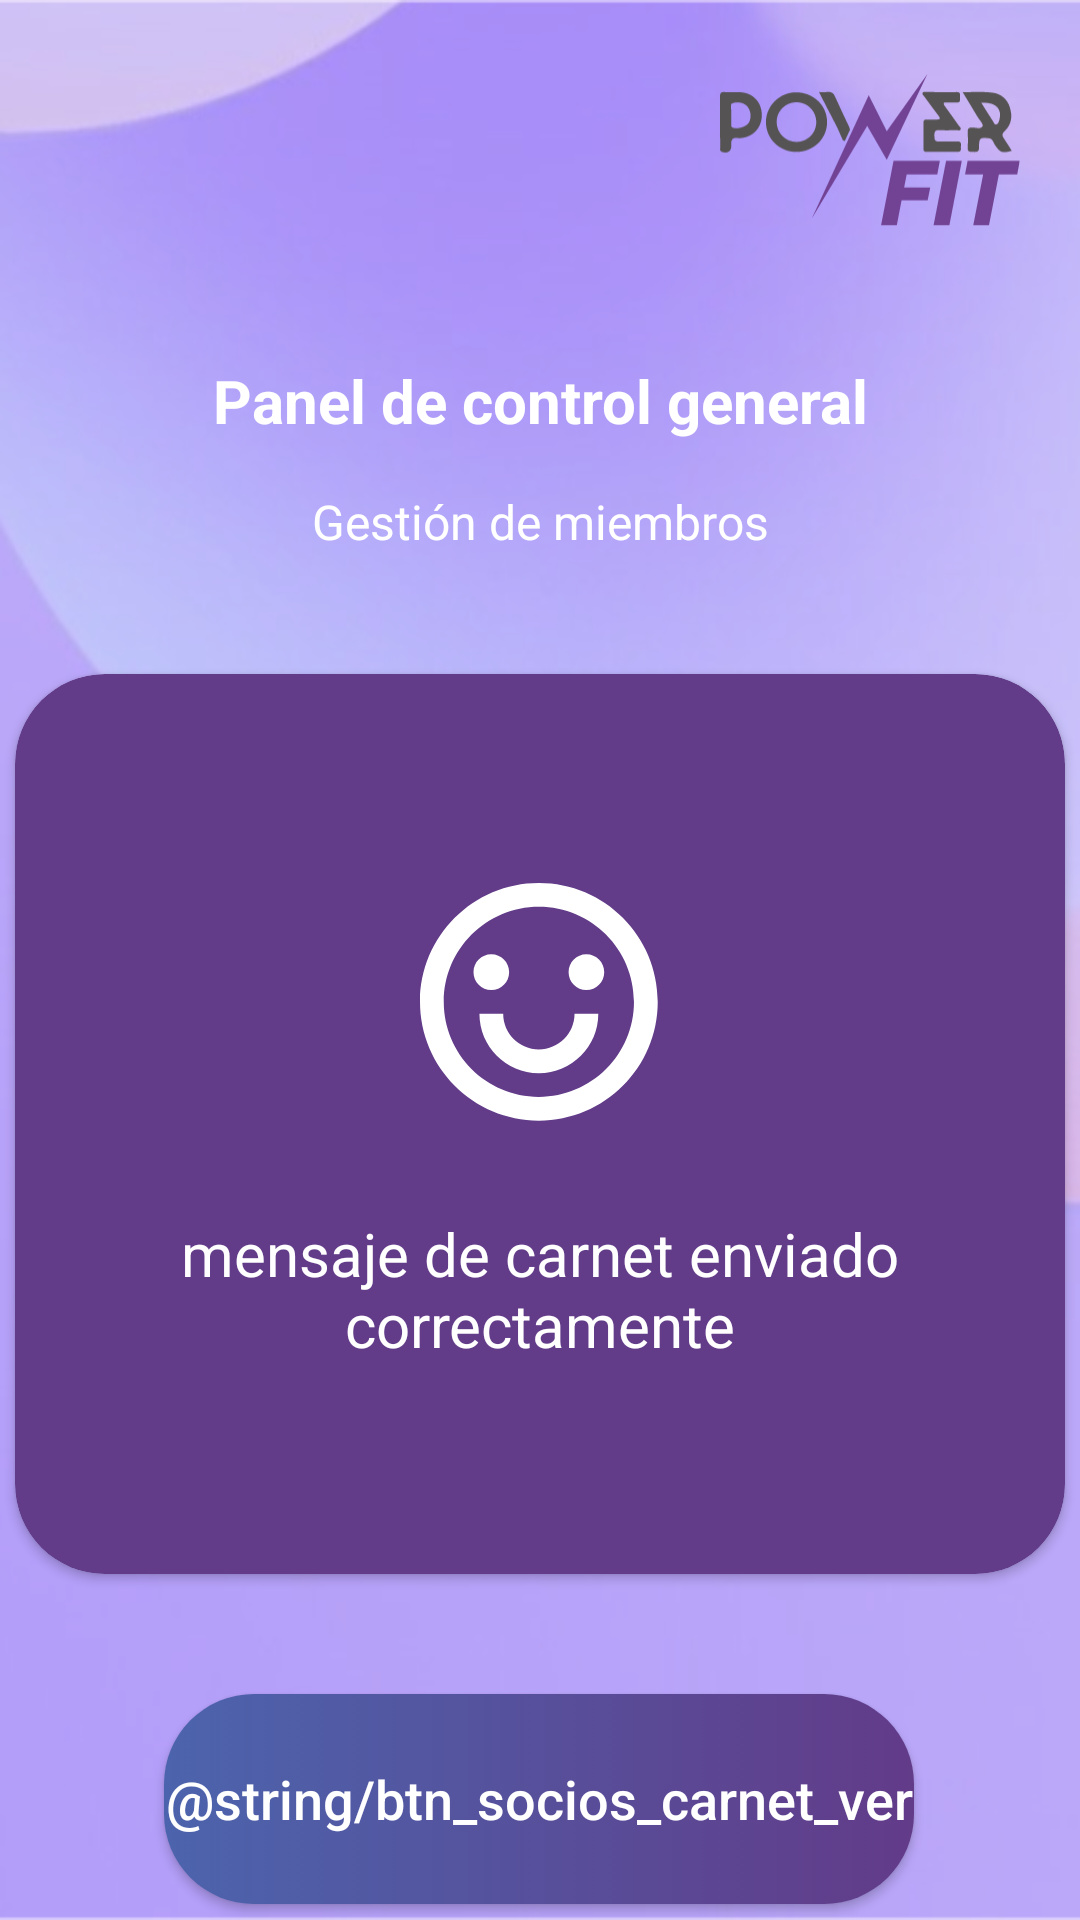

Layout XML and referenced resources for this Android screen:
<!-- AndroidManifest.xml: application theme Theme.PowerFit -->
<!-- res/layout/fragment_socios_add_carnet_send.xml -->
<?xml version="1.0" encoding="utf-8"?>
<FrameLayout xmlns:android="http://schemas.android.com/apk/res/android"
    xmlns:app="http://schemas.android.com/apk/res-auto"
    xmlns:tools="http://schemas.android.com/tools"
    android:layout_width="match_parent"
    android:layout_height="match_parent"
    android:background="@mipmap/fondonotices"
    tools:context=".pages.components.navModals.SociosAddCarnetSend">

    <LinearLayout
        android:layout_width="match_parent"
        android:layout_height="match_parent"
        android:layout_gravity="center"
        android:orientation="vertical">

        <ImageView
            android:layout_width="100dp"
            android:layout_height="60dp"
            android:layout_gravity="end"
            android:layout_marginTop="20dp"
            android:layout_marginEnd="20dp"
            android:contentDescription="@string/logo"
            android:src="@drawable/logopowergris" />

        <androidx.constraintlayout.widget.ConstraintLayout
            android:layout_width="match_parent"
            android:layout_height="match_parent">

            <TextView
                android:id="@+id/textView2"
                android:layout_width="wrap_content"
                android:layout_height="wrap_content"
                android:layout_gravity="center"
                android:layout_marginTop="40dp"
                android:text="@string/pages_title"
                android:textColor="@color/white"
                android:textSize="20sp"
                android:textStyle="bold"
                app:layout_constraintEnd_toEndOf="parent"
                app:layout_constraintStart_toStartOf="parent"
                app:layout_constraintTop_toTopOf="parent" />

            <TextView
                android:id="@+id/textView3"
                android:layout_width="wrap_content"
                android:layout_height="wrap_content"
                android:layout_gravity="center"
                android:layout_marginTop="16dp"
                android:text="@string/gestion_sub_title"
                android:textColor="@color/white"
                android:textSize="16sp"
                app:layout_constraintEnd_toEndOf="parent"
                app:layout_constraintStart_toStartOf="parent"
                app:layout_constraintTop_toBottomOf="@+id/textView2" />

            <androidx.cardview.widget.CardView
                android:id="@+id/cardView5"
                android:layout_width="350dp"
                android:layout_height="300dp"
                android:layout_marginTop="40dp"
                app:cardBackgroundColor="@color/violet"
                app:cardCornerRadius="30dp"
                app:layout_constraintEnd_toEndOf="parent"
                app:layout_constraintStart_toStartOf="parent"
                app:layout_constraintTop_toBottomOf="@+id/textView3">

                <androidx.appcompat.widget.LinearLayoutCompat
                    android:layout_width="match_parent"
                    android:layout_height="match_parent"
                    android:gravity="center"
                    android:orientation="vertical"
                    android:padding="25dp">

                    <ImageView
                        android:layout_width="80dp"
                        android:layout_height="80dp"
                        android:src="@drawable/feli" />

                    <TextView
                        android:layout_width="wrap_content"
                        android:layout_height="wrap_content"
                        android:layout_marginTop="30dp"
                        android:text="mensaje de carnet enviado correctamente"
                        android:textAlignment="center"
                        android:textColor="@color/white"
                        android:textSize="20sp" />
                </androidx.appcompat.widget.LinearLayoutCompat>
            </androidx.cardview.widget.CardView>

            <androidx.appcompat.widget.AppCompatButton
                android:id="@+id/btn_ver_carnet"
                android:layout_width="250dp"
                android:layout_height="70dp"
                android:background="@drawable/border_button_selector"
                android:text="@string/btn_socios_carnet_ver"
                android:layout_marginTop="40dp"
                android:textAllCaps="false"
                android:textColor="@android:color/white"
                android:textSize="18sp"
                android:textStyle="normal"
                app:layout_constraintEnd_toEndOf="parent"
                app:layout_constraintHorizontal_bias="0.496"
                app:layout_constraintStart_toStartOf="parent"
                app:layout_constraintTop_toBottomOf="@+id/cardView5" />

        </androidx.constraintlayout.widget.ConstraintLayout>


    </LinearLayout>

</FrameLayout>
<!-- resources referenced by this layout -->
<resources>
  <color name="violet">#623B89</color>
  <color name="white">#FFFFFFFF</color>
  <!-- drawable border_button_selector (drawable) -->
  <?xml version="1.0" encoding="utf-8"?>
  <selector xmlns:android="http://schemas.android.com/apk/res/android">
      <item android:state_pressed="true" android:drawable="@drawable/border_button_pressed" />
      <item android:drawable="@drawable/border_button" />
  </selector>
  <!-- drawable feli (drawable) -->
  <vector xmlns:android="http://schemas.android.com/apk/res/android"
      android:width="53dp"
      android:height="53dp"
      android:viewportWidth="53"
      android:viewportHeight="53">
    <path
        android:pathData="M26.25,52.5C11.752,52.5 0,40.747 0,26.25C0,11.752 11.752,0 26.25,0C40.747,0 52.5,11.752 52.5,26.25C52.5,40.747 40.747,52.5 26.25,52.5ZM26.25,47.25C37.848,47.25 47.25,37.848 47.25,26.25C47.25,14.652 37.848,5.25 26.25,5.25C14.652,5.25 5.25,14.652 5.25,26.25C5.25,37.848 14.652,47.25 26.25,47.25ZM13.125,28.875H18.375C18.375,33.224 21.901,36.75 26.25,36.75C30.599,36.75 34.125,33.224 34.125,28.875H39.375C39.375,36.124 33.499,42 26.25,42C19.001,42 13.125,36.124 13.125,28.875ZM15.75,23.625C13.575,23.625 11.813,21.862 11.813,19.688C11.813,17.513 13.575,15.75 15.75,15.75C17.925,15.75 19.688,17.513 19.688,19.688C19.688,21.862 17.925,23.625 15.75,23.625ZM36.75,23.625C34.576,23.625 32.813,21.862 32.813,19.688C32.813,17.513 34.576,15.75 36.75,15.75C38.924,15.75 40.688,17.513 40.688,19.688C40.688,21.862 38.924,23.625 36.75,23.625Z"
        android:fillColor="#ffffff"/>
  </vector>
  <!-- drawable logopowergris: vector/xml drawable (drawable, 3842 chars, omitted) -->
  <!-- mipmap fondonotices: png bitmap (mipmap-hdpi, 94056 bytes) -->
  <string name="gestion_sub_title">Gestión de miembros</string>
  <string name="logo">imgLogo</string>
      //inputs text Login pages
  <string name="pages_title">Panel de control general</string>
      //----------------PAGES----------------//
      //---------GESTION MIEMBROS-----------//
      //-----------------------------------//
  <style name="Theme.PowerFit" parent="Base.Theme.PowerFit" />
  <!-- drawable border_button_pressed (drawable) -->
  <shape xmlns:android="http://schemas.android.com/apk/res/android"
      android:shape="rectangle">
      <gradient
          android:startColor="#374C8B"
          android:endColor="#512B78"
          android:angle="0" />
      <corners android:radius="30dp" />
  </shape>
  <!-- drawable border_button (drawable) -->
  <shape xmlns:android="http://schemas.android.com/apk/res/android"
      android:shape="rectangle">
      <gradient
          android:startColor="#4C64AD"
          android:endColor="#623B89"
          android:angle="0" />
      <corners android:radius="30dp" />
  </shape>
  <style name="Base.Theme.PowerFit" parent="Theme.Material3.DayNight.NoActionBar">
          
          
      </style>
</resources>
